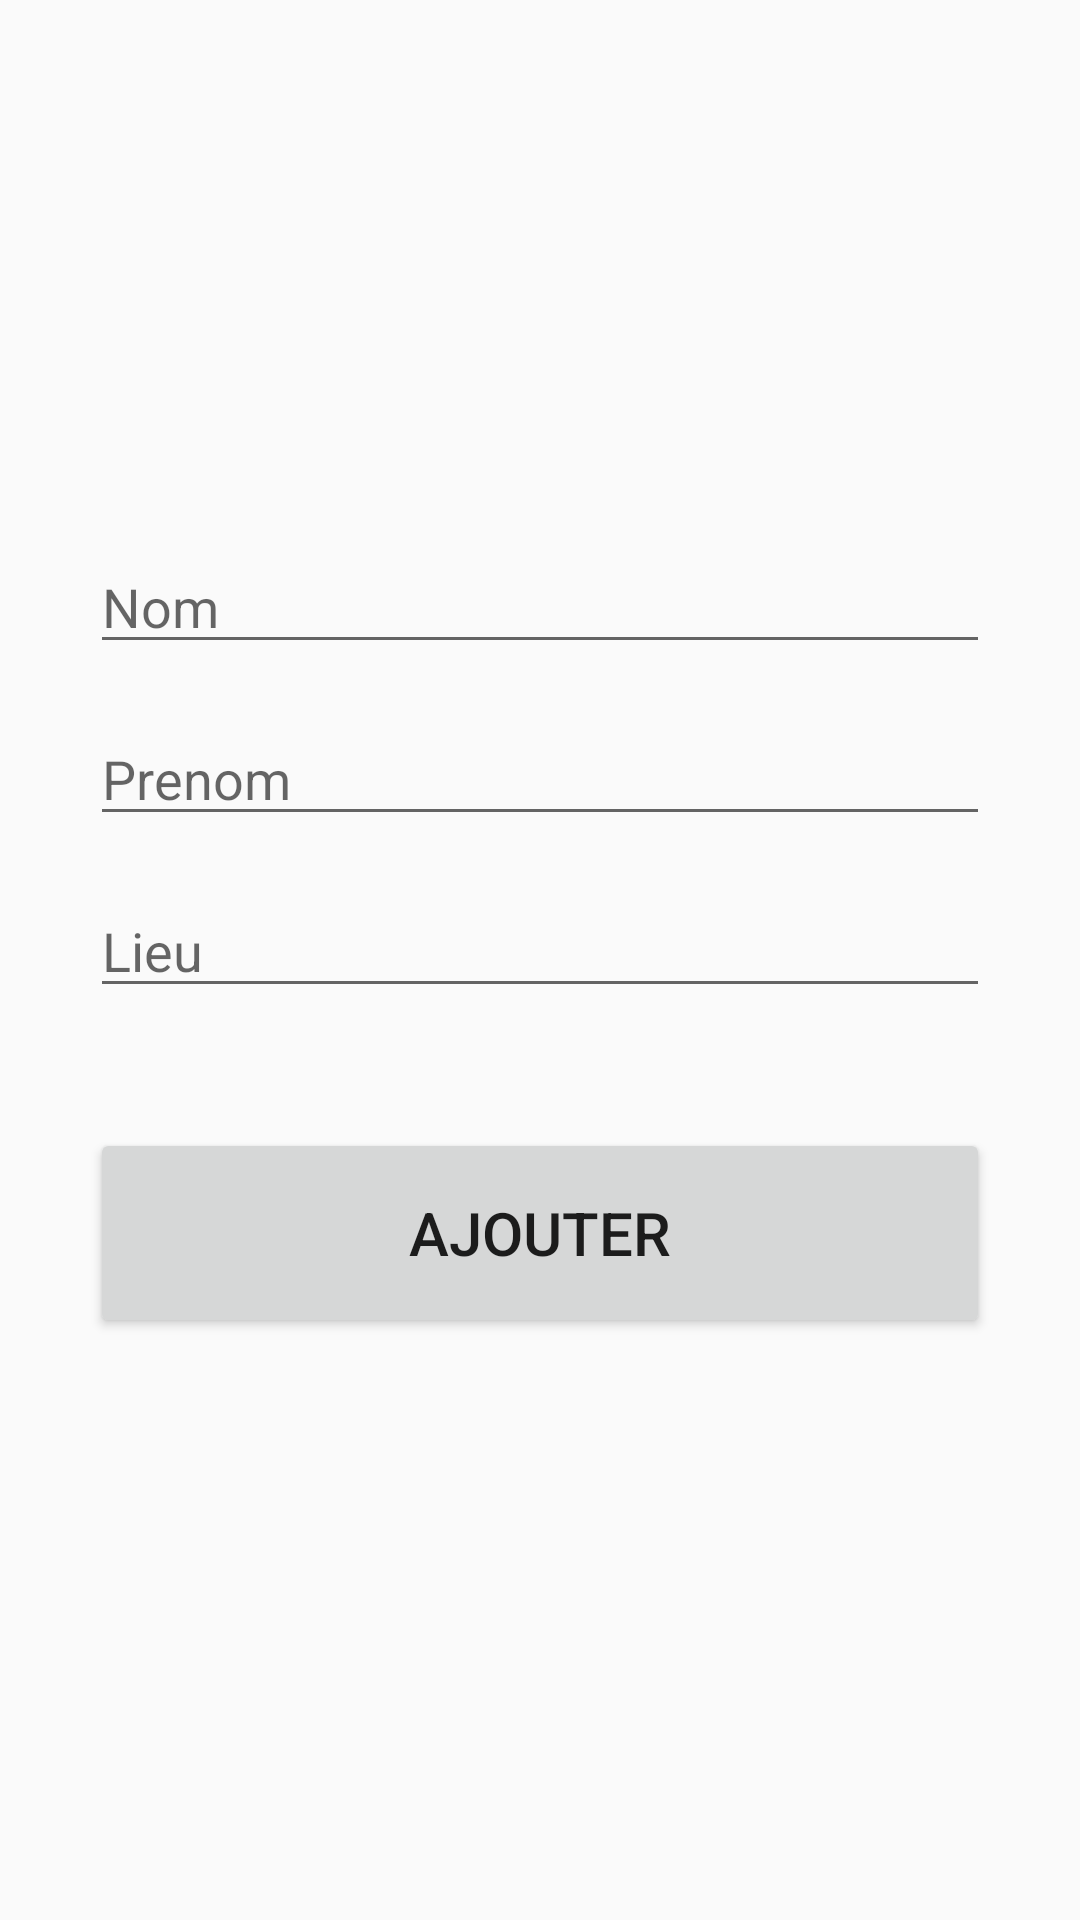

Write the Android layout XML for this screen, with the resource values it uses.
<!-- AndroidManifest.xml: application theme AppTheme -->
<!-- res/layout/activity_add.xml -->
<?xml version="1.0" encoding="utf-8"?>
<androidx.constraintlayout.widget.ConstraintLayout xmlns:android="http://schemas.android.com/apk/res/android"
    xmlns:app="http://schemas.android.com/apk/res-auto"
    xmlns:tools="http://schemas.android.com/tools"
    android:layout_width="match_parent"
    android:layout_height="match_parent"
    tools:context=".AddActivity"
    android:padding="30dp">

    <EditText
        android:id="@+id/nomStaff"
        android:layout_width="match_parent"
        android:layout_height="wrap_content"
        android:layout_marginTop="150dp"
        android:ems="10"
        android:hint="Nom"
        android:inputType="textPersonName|textCapWords"
        app:layout_constraintEnd_toEndOf="parent"
        app:layout_constraintStart_toStartOf="parent"
        app:layout_constraintTop_toTopOf="parent" />

    <EditText
        android:id="@+id/prenomStaff"
        android:layout_width="match_parent"
        android:layout_height="wrap_content"
        android:layout_marginTop="16dp"
        android:ems="10"
        android:hint="Prenom"
        android:inputType="textPersonName|textCapWords"
        app:layout_constraintEnd_toEndOf="parent"
        app:layout_constraintStart_toStartOf="parent"
        app:layout_constraintTop_toBottomOf="@+id/nomStaff" />

    <EditText
        android:id="@+id/lieuAffecStaff"
        android:layout_width="match_parent"
        android:layout_height="wrap_content"
        android:layout_marginTop="16dp"
        android:ems="10"
        android:hint="Lieu"
        android:inputType="textPersonName|textCapWords"
        app:layout_constraintEnd_toEndOf="parent"
        app:layout_constraintStart_toStartOf="parent"
        app:layout_constraintTop_toBottomOf="@+id/prenomStaff" />

    <Button
        android:id="@+id/btnAjt"
        android:layout_width="match_parent"
        android:layout_height="70dp"
        android:layout_marginTop="40dp"
        android:text="AJOUTER"
        android:textSize="20sp"
        android:textAllCaps="false"
        app:layout_constraintEnd_toEndOf="parent"
        app:layout_constraintStart_toStartOf="parent"
        app:layout_constraintTop_toBottomOf="@+id/lieuAffecStaff" />
</androidx.constraintlayout.widget.ConstraintLayout>
<!-- resources referenced by this layout -->
<resources>
  <style name="AppTheme" parent="Theme.AppCompat.Light.DarkActionBar">
          
          <item name="colorPrimary">@color/colorPrimary</item>
          <item name="colorPrimaryDark">#4E94FD</item>
          <item name="colorAccent">#162DA3</item>
      </style>
  <color name="colorPrimary">#4110F4</color>
</resources>
